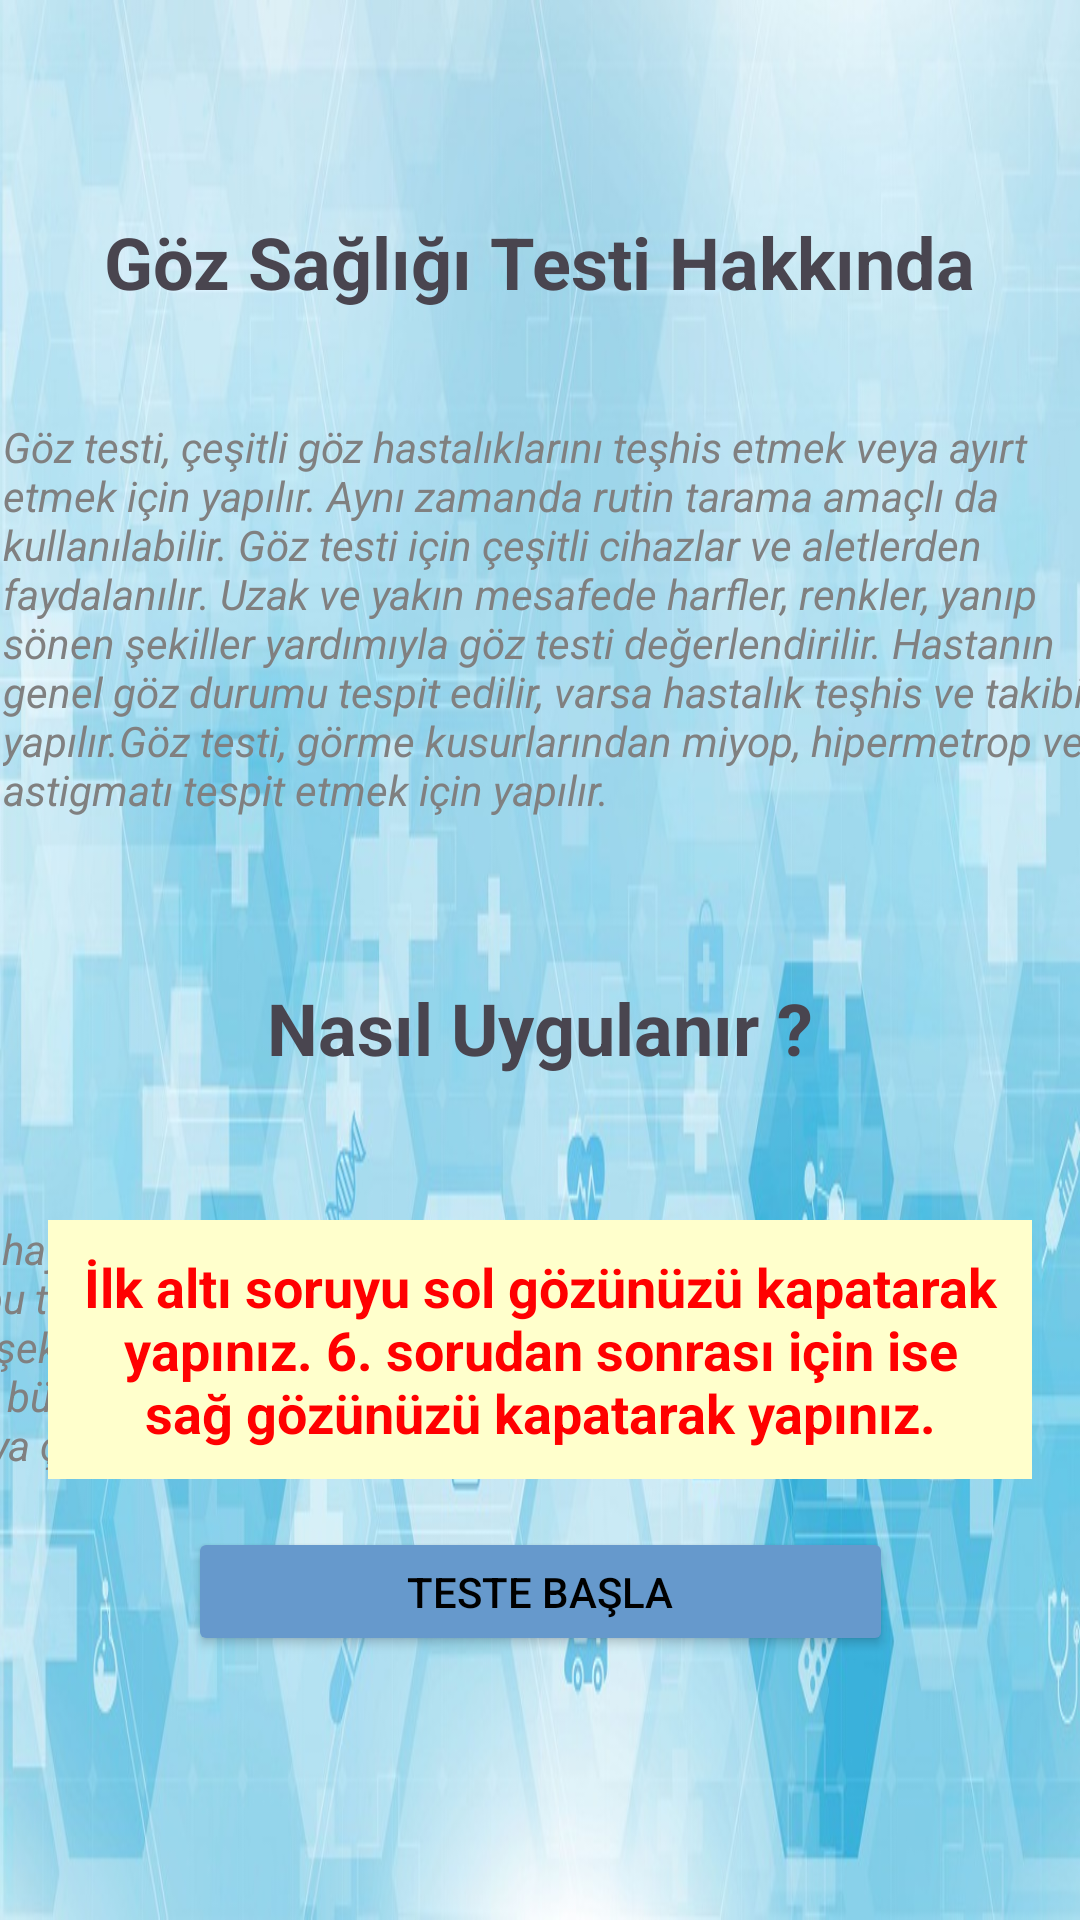

This screen was rendered from an Android layout file. Write that file and the resources it references.
<!-- AndroidManifest.xml: application theme Theme.KataraktGözTesti -->
<!-- res/layout/activity_goz_sagligi_baslama.xml -->
<?xml version="1.0" encoding="utf-8"?>
<androidx.constraintlayout.widget.ConstraintLayout xmlns:android="http://schemas.android.com/apk/res/android"
    xmlns:app="http://schemas.android.com/apk/res-auto"
    xmlns:tools="http://schemas.android.com/tools"
    android:id="@+id/anaSayfaBtn"
    android:layout_width="match_parent"
    android:layout_height="match_parent"
    android:background="@drawable/bg"
    tools:context=".RenkKoru.RenkKoruTestiActivity">

    
    <TextView
        android:id="@+id/textView"
        android:layout_width="wrap_content"
        android:layout_height="wrap_content"
        android:layout_marginStart="126dp"
        android:layout_marginTop="71dp"
        android:layout_marginEnd="126dp"
        android:textStyle="bold"
        android:textSize="24sp"
        android:text="Göz Sağlığı Testi Hakkında"
        app:layout_constraintEnd_toEndOf="parent"
        app:layout_constraintStart_toStartOf="parent"
        app:layout_constraintTop_toTopOf="parent" />

    <TextView
        android:id="@+id/textView2"
        android:layout_width="372dp"
        android:layout_height="140dp"
        android:layout_marginStart="48dp"
        android:layout_marginTop="36dp"
        android:layout_marginEnd="305dp"
        android:textStyle="italic"
        android:textColor="#808080"
        android:text="Göz testi, çeşitli göz hastalıklarını teşhis etmek veya ayırt etmek için yapılır. Aynı zamanda rutin tarama amaçlı da kullanılabilir. Göz testi için çeşitli cihazlar ve aletlerden faydalanılır. Uzak ve yakın mesafede harfler, renkler, yanıp sönen şekiller yardımıyla göz testi değerlendirilir. Hastanın genel göz durumu tespit edilir, varsa hastalık teşhis ve takibi yapılır.Göz testi, görme kusurlarından miyop, hipermetrop ve astigmatı tespit etmek için yapılır."
        app:layout_constraintEnd_toEndOf="parent"
        app:layout_constraintHorizontal_bias="0.129"
        app:layout_constraintStart_toStartOf="parent"
        app:layout_constraintTop_toBottomOf="@+id/textView" />

    <TextView
        android:id="@+id/textView3"
        android:layout_width="wrap_content"
        android:layout_height="wrap_content"
        android:layout_marginStart="126dp"
        android:layout_marginTop="47dp"
        android:layout_marginEnd="126dp"
        android:textStyle="bold"
        android:textSize="24sp"
        android:text="Nasıl Uygulanır ?"
        app:layout_constraintEnd_toEndOf="parent"
        app:layout_constraintStart_toStartOf="parent"
        app:layout_constraintTop_toBottomOf="@+id/textView2" />

    <TextView
        android:id="@+id/textView4"
        android:layout_width="400dp"
        android:layout_height="97dp"
        android:layout_marginStart="48dp"
        android:layout_marginTop="48dp"
        android:layout_marginEnd="5dp"
        android:textColor="#808080"
        android:textStyle="italic"
        android:text="Günlük hayatınızda kullandığınız gözlük veya kontakt lens varsa lütfen bu test için kullanmayın. Telefonunuzu kolunuz gergin olacak şekilde göz hizanızda tutun. Ekranda belirecek farklı renk ve büyüklükteki dairelerden oluşan şeklin içerisindeki harfi okumaya çalışın."
        app:layout_constraintEnd_toEndOf="parent"
        app:layout_constraintHorizontal_bias="1.0"
        app:layout_constraintStart_toStartOf="parent"
        app:layout_constraintTop_toBottomOf="@+id/textView3" />

    <TextView
        android:id="@+id/highlightedNote"
        android:layout_width="0dp"
        android:layout_height="wrap_content"
        android:layout_marginStart="16dp"
        android:layout_marginEnd="16dp"
        android:layout_marginBottom="16dp"
        android:background="#FFFFCC"
        android:padding="10dp"
        android:text="İlk altı soruyu sol gözünüzü kapatarak yapınız. 6. sorudan sonrası için ise sağ gözünüzü kapatarak yapınız."
        android:textAlignment="center"
        android:textColor="#FF0000"
        android:textStyle="bold"
        android:textSize="18sp"
        app:layout_constraintBottom_toTopOf="@id/baslaBtn"
        app:layout_constraintEnd_toEndOf="parent"
        app:layout_constraintStart_toStartOf="parent" />

    <Button
        android:id="@+id/baslaBtn"
        android:layout_width="235dp"
        android:layout_height="43dp"
        android:layout_marginStart="88dp"
        android:layout_marginEnd="88dp"
        android:layout_marginBottom="88dp"
        android:backgroundTint="#6699CC"
        android:text="Teste Başla"
        android:textColor="@color/black"
        app:layout_constraintBottom_toBottomOf="parent"
        app:layout_constraintEnd_toEndOf="parent"
        app:layout_constraintStart_toStartOf="parent" />

</androidx.constraintlayout.widget.ConstraintLayout>
<!-- resources referenced by this layout -->
<resources>
  <!-- drawable bg: jpg bitmap (drawable, 107682 bytes) -->
  <style name="Theme.KataraktGözTesti" parent="Base.Theme.KataraktGözTesti" />
  <style name="Base.Theme.KataraktGözTesti" parent="Theme.Material3.DayNight.NoActionBar">
          
          
      </style>
  <!-- not gathered from this repository: default colours our renderer supplied (Android Studio template values) -->
  <color name="black">#FF000000</color>
</resources>
